pico-8 play session: hold → + tap 🅾, after a click and taps of 🅾, ❎, 🅾+❎, 🅾 in the second before t = 0

[t = 2 s] hold → ~2s, tap 🅾 ~4×
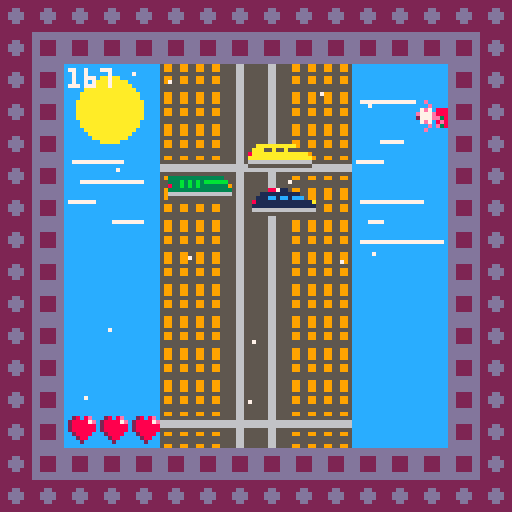
[t = 4 s] hold → ~4s, tap 🅾 ~7×
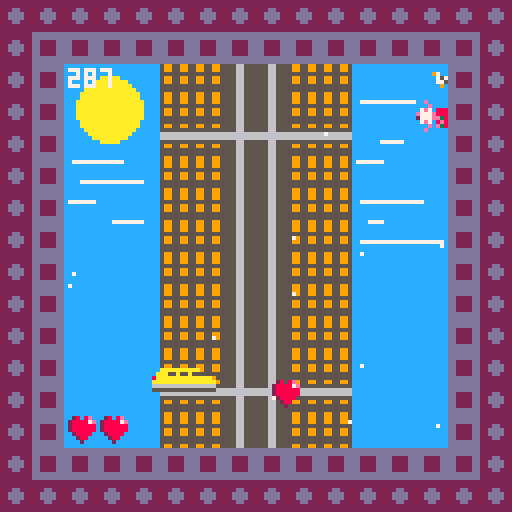
[t = 6 s] hold → ~6s, tap 🅾 ~10×
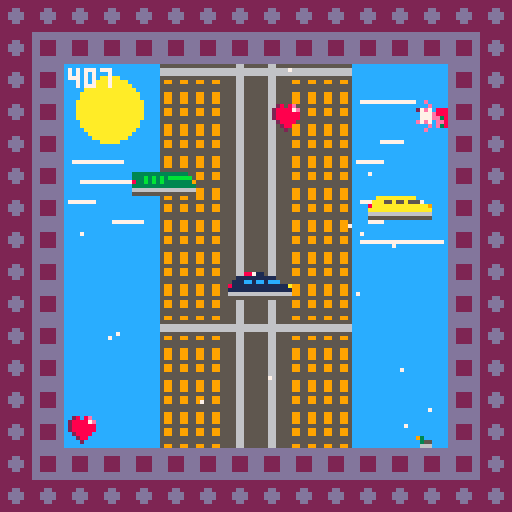
[t = 8 s] hold → ~8s, tap 🅾 ~14×
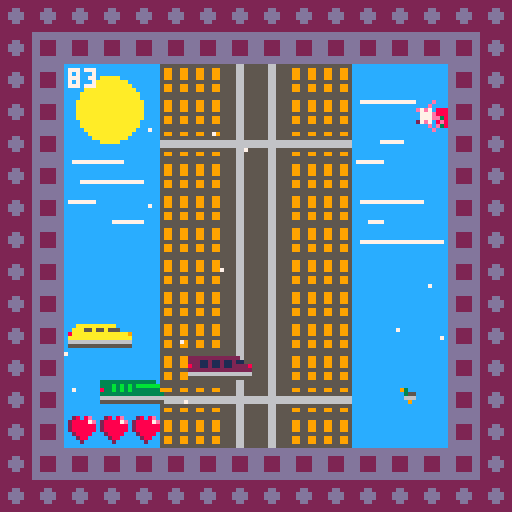

pico-8 cartridge
version 29
__lua__
--badaboom
--mobo
c_debug=false -- to debug size screen 96x96 format
c_min_screen=0+16 --like 0 but in 96x96 format
c_max_screen=128-16 -- like 128 in 96x96 format
c_p_x=60 -- player initial x position
c_p_y=25 -- player initial y position
c_p_life=3 -- player initial lifes
c_p_sprite=9 -- player initial sprite
c_p_boost_run=30 --boost duration
c_p_boost_timer=30*5 --time between boost
c_max_game_speed=5 --max game speed
c_inc_game_speed=0.05 --speed increase
c_step_game_speed=100 --increase speed with scoring

function _init()
	state=2
end

function _update60()
	if (state==0) update_game()
	if (state==1) update_gameover()
	if (state==2) update_gamestart()
end

function _draw()
	if (state==0) draw_game()
	if (state==1) draw_gameover()
	if (state==2) draw_gamestart()
	--96x96 screen with borders
	-- first 8px border
	for i=0,15 do
		spr(16,8*i,0)
		spr(16,0,8*i)
		spr(16,128-8,8*i)
		spr(16,8*i,128-8)
	end
	-- second 8px border
	for i=0,13 do
		spr(32,8+8*i,8)
		spr(32,8,8+8*i)
		spr(32,128-16,8+8*i)
		spr(32,8+8*i,128-16)
	end
	-- show red point to debug 96x96 size
	if c_debug then
		pset(0+16, 0+16, 8)
		pset(0+16, 127-16, 8)
		pset(127-16, 0+16, 8)
		pset(127-16, 127-16, 8)
	end
end
-->8
-- game start
function update_gamestart()
	if (btn(🅾️)) init_game()
end

function draw_gamestart()
	draw_building_background()
	map(0,0,0,0,16,16)
	spr(c_p_sprite,c_p_x,c_p_y)
	rectfill(31,73,105,109,13)
	rectfill(28,70,102,106,2)
	print("Badaboom!",34,76,6)
	print("c or 🅾️ to start",34,96,6)
end
-->8
-- game over
function update_gameover()
	if (btn(🅾️)) init_game()
	if music_start then
		music_start=false
		music(-1)
	end
end

function draw_gameover()
	draw_building_background()
	map(0,0,0,0,16,16)
	spr(c_p_sprite,c_p_x,c_p_y)
	rectfill(31,73,105,109,13)
	rectfill(28,70,102,106,2)
	print("game over",34,76,6)
	print("score:"..score,34,86,6)
	print("c or 🅾️ to retry",34,96,6)
end
-->8
--game
function init_game()
	state=0
	speed=1
	boost=0
	music_start=false
	init_hud()
	init_player()
	init_cars()
	init_explosions()
	init_birds()
	init_building()
	init_winds()
	init_love()
end

function update_game()
	if not music_start then
		music(0)
		music_start=true
	end
	if score%c_step_game_speed==0 and speed<c_max_game_speed then
		speed+=c_inc_game_speed
	end
	update_building()
	update_winds()
	update_cars()
	update_explosions()
	update_birds()
	update_love()
	update_player()
	update_hud()
end

function draw_game()
	draw_building_background()
	draw_birds()
	draw_building()
	draw_winds()
	draw_player()
	draw_cars()
	draw_explosions()
	draw_love()
	draw_hud()
end

-->8
--hud
function init_hud()
	score=0
end

function update_hud()
	score+=1
end

function draw_hud()
	-- life
	for i=0,p.life-1 do
		spr(63,1+c_min_screen+i*8,c_max_screen-8-1) -- 1 margin
	end
	--timer
	print(score,1+c_min_screen,1+c_min_screen,7) -- 1 margin
	--
	if p.boost_timer>0 and p.boost_run==0 then
		spr(61,c_max_screen-8-1,c_max_screen-8-1) -- 1 margin
	end
end

-->8
-- player
function init_player()
	p={x=c_p_x,y=c_p_y,f=false,s=c_p_sprite,a=0,
		life=c_p_life,boost_timer=0, boost_run=0}
end

function update_player()
	-- move player
	if btn(⬅️) then
		p.x-=1
		p.f=true
	end
	if btn(➡️) then
		p.x+=1
		p.f=false
	end
	if btn(❎) and p.boost_timer==0 and p.boost_run==0 then
		sfx(3)
		p.boost_run=c_p_boost_run
		p.boost_timer=c_p_boost_timer
	end
	-- boost run
	if p.boost_run>0 then
		boost=1
		p.boost_run-=1
	else
		boost=0
	end
	-- boost timer
	if p.boost_timer>0 then
		p.boost_timer-=1
	end
	-- map size 96x96
	if(p.x<c_min_screen) p.x=c_min_screen
	if(p.x>c_max_screen-8) p.x=c_max_screen-8
	-- player animations
	p.a+=1
	if p.a%12==0 then
		p.s+=1
	end
	if p.s >14 then
		p.s=9
		p.a=0
	end
	-- love
	for l in all(love) do
		if collide_love(p,l) then
			sfx(2)
			del(love,l)
			if p.life<3 then
				p.life+=1
			end
		end
	end
	--death
	if p.life<=0 then
		sfx(1)
		state=1
	end
end

function draw_player()
	spr(p.s, p.x,p.y,1,1,p.f)
	if boost>0 then
		spr(62, p.x,p.y-8,1,1,p.f)
	end
end
-->8
--explosions
function create_explosion(x,y)
	sfx(0)
	add(explosions,{x=x,y=y,
		timer=0})
end

function init_explosions()
	explosions={}
end

function update_explosions()
	for e in all(explosions) do
		e.timer+=1
			if e.timer==13 then
				del(explosions,e)
			end
	end
end

function draw_explosions()
	for e in all(explosions) do
		circ(e.x,e.y,e.timer/3,
		8+e.timer%3)
	end
end
-->8
-- building
function init_building()
	map_y=0
end

function update_building()
	map_y-=speed+boost
	if map_y<-127 then map_y=0 end
end

function draw_building()
	map(0,0,0,map_y,16,16)
	map(0,0,0,128+map_y,16,16)
end

function draw_building_background()
	cls(12)
	-- sun
	circfill(27, 27, 8, 10)
	-- clouds left
	line(18, 40, 30, 40, 7)
	line(20, 45, 35, 45, 7)
	line(17, 50, 23, 50, 7)
	line(28, 55, 35, 55, 7)
	-- clouds rigth
	line(90, 25, 103, 25, 7)
	line(95, 35, 100, 35, 7)
	line(89, 40, 95, 40, 7)
	line(90, 50, 105, 50, 7)
	line(92, 55, 95, 55, 7)
	line(90, 60, 110, 60, 7)
end
-->8
-- bird
function init_birds()
	birds={}
end

function update_birds()
	-- spawn birds
	if #birds==0 then
		for i=0,rnd(8) do
			local b={x=c_max_screen+rnd(64),y=64+rnd(80),s=rnd({25,41,57}),a=0}
				add(birds,b)
		end
	end
	-- move birds
	for b in all(birds) do
		b.x-=speed/2
		b.y-=speed/2+boost
		--del bird outside screen
		if b.x<c_min_screen-4 or b.y<c_min_screen-4 then
			del(birds,b)
		end
		-- animations
		b.a+=1
		if b.a%12==0 then
			b.s+=1
		end
		if b.s==29 then
			b.s=25
			b.a=0
		end
		if b.s==45 then
			b.s=41
			b.a=0
		end
		if b.s==61 then
			b.s=57
			b.a=0
		end
	end
end

function draw_birds()
	for b in all(birds) do
		spr(b.s,b.x,b.y,0.5,0.5)
	end
end
-->8
-- winds
function init_winds()
	winds={}
	for i=1,14 do
		local new_wind={
			x=c_min_screen+rnd(c_max_screen-c_min_screen-1),
			y=c_min_screen+rnd(c_max_screen-c_min_screen-1),
			col=7,
			speed=rnd(4)
		}
		add(winds,new_wind)
	end
end

function update_winds()
	for s in all(winds) do
		s.y-=s.speed+speed*2+boost
		if s.y < c_min_screen then
			s.y=c_max_screen
			s.x=c_min_screen+rnd(c_max_screen-c_min_screen-1)
		end
	end
end

function draw_winds()
	for s in all(winds) do
		pset(s.x,s.y,s.col)
	end
end
-->8
-- cars
function init_cars()
	cars={}
end

function update_cars()
	-- spawn cars
	if #cars<3 then
		for i=0,rnd(8) do
			local c={x=c_min_screen-rnd(128),y=96+rnd(96),s=rnd({5,21,37,53}),a=0}
			add(cars,c)
		end
		if p.life<3 and ceil(rnd({1,2}))==2 then
			spawn_love({x=c_min_screen+rnd(89),y=c_max_screen+rnd(32)})
		end
	end
	-- move cars
	for c in all(cars) do
		c.x+=speed/2
		c.y-=speed/2+boost
		-- remove cars outside screen
		if c.x>c_max_screen+16 or c.y<c_min_screen-16 then
			del(cars,c)
		end
		if collide_car(p,c) then
			create_explosion(c.x+4,c.y+2)
			del(cars,c)
			p.life-=1
		end
	end
end

function draw_cars()
	for c in all(cars) do
		spr(c.s,c.x,c.y,2,1)
	end
end
-->8
-- love
function init_love()
	love={}
end

function spawn_love(e)
	local new_love={
		x=e.x,
		y=e.y;
		speed=speed/2,
		type=63
	}
	add(love, new_love)
end

function update_love()
	for l in all(love) do
		l.y-=l.speed+boost
		if l.y<c_min_screen-8 then
			del(love,l)
		end
	end
end

function draw_love()
	for l in all(love) do
		spr(l.type,l.x,l.y)
	end
end
-->8
-- misc
function collide_car(player,car)
	return not (player.x>car.x+16
		or player.y>car.y+8
		or player.x+8<car.x
		or player.y+8<car.y)
end

function collide_love(player,love)
	return not (player.x>love.x+8
		or player.y>love.y+8
		or player.x+8<love.x
		or player.y+8<love.y)
end
__gfx__
0000000055555555555665555556655555555555000088711000000000000000000000000000e00000e000000000e00000e000000000e00000e0000000000000
000000005995599555566555555665555995599500111111111100000000000000000000000e0000000e0000000e0000000e0000000e0000000e000000000000
00700700599559955556655555566555599559950111cc1cc1ccc0000000000000000000e7e7088807e7088807e7088827e7088807e7088807e7088800000000
0007700059955995555665555556655559955995811111111111111a00000000000000000777e888e777e8882777e8880777e8882777e888e777e88800000000
0007700055555555555665555556655555555555111111111111111100000000000000000777ee382777ee38e777ee380777ee38e777ee382777ee3800000000
00700700599559955556655555566555599559956666666666666666000000000000000027e708e807e708e807e70ee8e7e70ee807e70ee807e708e800000000
000000005995599555566555555665555995599555555555555555550000000000000000000e0e38000e0e38000e0e38000e0e38000e0e38000e0e3800000000
0000000055555555555665555556655555555555000000000000000000000000000000000000e00000e000000000e00000e000000000e00000e0000000000000
22222222555555555556655555566555555555550000000000000000000000000000000097000000970000009700000097050000000000000000000000000000
22222222599559955556655555566555599559952222222222222000000000000000000007570000075700000755000007570000000000000000000000000000
222dd222599559955556655555566555599559952221121121121100000000000000000007570000077500000777000007770000000000000000000000000000
22dddd22555555555556655555566555555555558221121121122228000000000000000000900000009000000090000000900000000000000000000000000000
22dddd22599559955556655555566555599559952222222222222222000000000000000000000000000000000000000000000000000000000000000000000000
222dd222599559955556655555566555599559956666666666666666000000000000000000000000000000000000000000000000000000000000000000000000
22222222599559955556655555566555599559955555555555555555000000000000000000000000000000000000000000000000000000000000000000000000
22222222555555555556655555566555555555550000000000000000000000000000000000000000000000000000000000000000000000000000000000000000
dddddddd555555555556655555566555555555550000000000000000000000000000000093000000930000009300000093050000000000000000000000000000
dddddddd5995599555566555555665555995599500aaaaaaaaaa0000000000000000000003560000035600000355000003560000000000000000000000000000
dd2222dd555555555556655555566555555555550aaa55a55a555000000000000000000006560000066500000666000006660000000000000000000000000000
dd2222dd666666666666666666666666666666668aaaaaaaaaaaaaa9000000000000000000900000009000000090000000900000000000000000000000000000
dd2222dd66666666666666666666666666666666aaaaaaaaaaaaaaaa000000000000000000000000000000000000000000000000000000000000000000000000
dd2222dd555555555556655555566555555555556666666666666666000000000000000000000000000000000000000000000000000000000000000000000000
dddddddd599559955556655555566555599559955555555555555555000000000000000000000000000000000000000000000000000000000000000000000000
dddddddd555555555556655555566555555555550000000000000000000000000000000000000000000000000000000000000000000000000000000000000000
000000005555555555566555555665555555555500000000000000000000000000000000e8000000e8000000e8000000e8050000708888077070070700000000
00000000599559955556655555566555599559953333333333333300000000000000000008580000085800000855000008580000787007877070070702808e00
0000000059955995555665555556655559955995333b3b3b3bbbbbb00000000000000000085800000885000008880000088800008070080870700707288887e0
0000000059955995555665555556655559955995833b3b3b33333339000000000000000000e0000000e0000000e0000000e00000807087087070070728888880
00000000555555555556655555566555555555553333333333333333000000000000000000000000000000000000000000000000807807087070070728888880
00000000599559955556655555566555599559956666666666666666000000000000000000000000000000000000000000000000808007087070070702888800
00000000599559955556655555566555599559955555555555555555000000000000000000000000000000000000000000000000787007877070070700288000
00000000555555555556655555566555555555550000000000000000000000000000000000000000000000000000000000000000708888077070070700020000
00000000000000000000000000000000000000000000000000000000000000000000000000000000000000000000000000000000000000000000000000000000
00000000000000000000000000000000000000000000000000000000000000000000000000000000000000000000000000000000000000000000000000000000
00000000000000000000000000000000000000000000000000000000000000000000000000000000000000000000000000000000000000000000000000000000
00000000000000000000000000000000000000000000000000000000000000000000000000000000000000000000000000000000000000000000000000000000
00000000000000000000000000000000000000000000000000000000000000000000000000000000000000000000000000000000000000000000000000000000
00000000000000000000000000000000000000000000000000000000000000000000000000000000000000000000000000000000000000000000000000000000
00000000000000000000000000000000000000000000000000000000000000000000000000000000000000000000000000000000000000000000000000000000
00000000000000000000000000000000000000000000000000000000000000000000000000000000000000000000000000000000000000000000000000000000
00000000000000000000000000000000000000000000000000000000000000000000000000000000000000000000000000000000000000000000000000000000
00000000000000000000000000000000000000000000000000000000000000000000000000000000000000000000000000000000000000000000000000000000
00000000000000000000000000000000000000000000000000000000000000000000000000000000000000000000000000000000000000000000000000000000
00000000000000000000000000000000000000000000000000000000000000000000000000000000000000000000000000000000000000000000000000000000
00000000000000000000000000000000000000000000000000000000000000000000000000000000000000000000000000000000000000000000000000000000
00000000000000000000000000000000000000000000000000000000000000000000000000000000000000000000000000000000000000000000000000000000
00000000000000000000000000000000000000000000000000000000000000000000000000000000000000000000000000000000000000000000000000000000
00000000000000000000000000000000000000000000000000000000000000000000000000000000000000000000000000000000000000000000000000000000
00000000000000000000000000000000000000000000000000000000000000000000000000000000000000000000000000000000000000000000000000000000
00000000000000000000000000000000000000000000000000000000000000000000000000000000000000000000000000000000000000000000000000000000
00000000000000000000000000000000000000000000000000000000000000000000000000000000000000000000000000000000000000000000000000000000
00000000000000000000000000000000000000000000000000000000000000000000000000000000000000000000000000000000000000000000000000000000
00000000000000000000000000000000000000000000000000000000000000000000000000000000000000000000000000000000000000000000000000000000
00000000000000000000000000000000000000000000000000000000000000000000000000000000000000000000000000000000000000000000000000000000
00000000000000000000000000000000000000000000000000000000000000000000000000000000000000000000000000000000000000000000000000000000
00000000000000000000000000000000000000000000000000000000000000000000000000000000000000000000000000000000000000000000000000000000
00000000000000000000000000000000000000000000000000000000000000000000000000000000000000000000000000000000000000000000000000000000
00000000000000000000000000000000000000000000000000000000000000000000000000000000000000000000000000000000000000000000000000000000
00000000000000000000000000000000000000000000000000000000000000000000000000000000000000000000000000000000000000000000000000000000
00000000000000000000000000000000000000000000000000000000000000000000000000000000000000000000000000000000000000000000000000000000
00000000000000000000000000000000000000000000000000000000000000000000000000000000000000000000000000000000000000000000000000000000
00000000000000000000000000000000000000000000000000000000000000000000000000000000000000000000000000000000000000000000000000000000
00000000000000000000000000000000000000000000000000000000000000000000000000000000000000000000000000000000000000000000000000000000
00000000000000000000000000000000000000000000000000000000000000000000000000000000000000000000000000000000000000000000000000000000
03030303030303030303030303030303030303030303030303030303030303030303030303030303030303030303030303030303030303030303030303030300
00000000000000000000000000000000000000000000000000000000000000000000000000000000000000000000000000000000000000000000000000000000
03030303030303030303030303030303030303030303030303030303030303030303030303030303030303030303030303030303030303030303030303030300
00000000000000000000000000000000000000000000000000000000000000000000000000000000000000000000000000000000000000000000000000000000
03030303030303030303030303030303030303030303030303030303030303030303030303030303030303030303030303030303030303030303030303030300
00000000000000000000000000000000000000000000000000000000000000000000000000000000000000000000000000000000000000000000000000000000
03030303030303030303030303030303030303030303030303030303030303030303030303030303030303030303030303030303030303030303030303030300
00000000000000000000000000000000000000000000000000000000000000000000000000000000000000000000000000000000000000000000000000000000
03030303030303030303030303030303030303030303030303030303030303030303030303030303030303030303030303030303030303030303030303030300
00000000000000000000000000000000000000000000000000000000000000000000000000000000000000000000000000000000000000000000000000000000
03030303030303030303030303030303030303030303030303030303030303030303030303030303030303030303030303030303030303030303030303030300
00000000000000000000000000000000000000000000000000000000000000000000000000000000000000000000000000000000000000000000000000000000
03030303030303030303030303030303030303030303030303030303030303030303030303030303030303030303030303030303030303030303030303030300
00000000000000000000000000000000000000000000000000000000000000000000000000000000000000000000000000000000000000000000000000000000
03030303030303030303030303030303030303030303030303030303030303030303030303030303030303030303030303030303030303030303030303030300
00000000000000000000000000000000000000000000000000000000000000000000000000000000000000000000000000000000000000000000000000000000
03030303030303030303030303030303030303030303030303030303030303030303030303030303030303030303030303030303030303030303030303030300
00000000000000000000000000000000000000000000000000000000000000000000000000000000000000000000000000000000000000000000000000000000
03030303030303030303030303030303030303030303030303030303030303030303030303030303030303030303030303030303030303030303030303030300
00000000000000000000000000000000000000000000000000000000000000000000000000000000000000000000000000000000000000000000000000000000
03030303030303030303030303030303030303030303030303030303030303030303030303030303030303030303030303030303030303030303030303030300
00000000000000000000000000000000000000000000000000000000000000000000000000000000000000000000000000000000000000000000000000000000
03030303030303030303030303030303030303030303030303030303030303030303030303030303030303030303030303030303030303030303030303030300
00000000000000000000000000000000000000000000000000000000000000000000000000000000000000000000000000000000000000000000000000000000
03030303030303030303030303030303030303030303030303030303030303030303030303030303030303030303030303030303030303030303030303030300
00000000000000000000000000000000000000000000000000000000000000000000000000000000000000000000000000000000000000000000000000000000
03030303030303030303030303030303030303030303030303030303030303030303030303030303030303030303030303030303030303030303030303030300
00000000000000000000000000000000000000000000000000000000000000000000000000000000000000000000000000000000000000000000000000000000
03030303030303030303030303030303030303030303030303030303030303030303030303030303030303030303030303030303030303030303030303030300
00000000000000000000000000000000000000000000000000000000000000000000000000000000000000000000000000000000000000000000000000000000
03030303030303030303030303030303030303030303030303030303030303030303030303030303030303030303030303030303030303030303030303030300
00000000000000000000000000000000000000000000000000000000000000000000000000000000000000000000000000000000000000000000000000000000
03030303030303030303030303030303030303030303030303030303030303030303030303030303030303030303030303030303030303030303030303030300
00000000000000000000000000000000000000000000000000000000000000000000000000000000000000000000000000000000000000000000000000000000
03030303030303030303030303030303030303030303030303030303030303030303030303030303030303030303030303030303030303030303030303030300
00000000000000000000000000000000000000000000000000000000000000000000000000000000000000000000000000000000000000000000000000000000
03030303030303030303030303030303030303030303030303030303030303030303030303030303030303030303030303030303030303030303030303030300
00000000000000000000000000000000000000000000000000000000000000000000000000000000000000000000000000000000000000000000000000000000
03030303030303030303030303030303030303030303030303030303030303030303030303030303030303030303030303030303030303030303030303030300
00000000000000000000000000000000000000000000000000000000000000000000000000000000000000000000000000000000000000000000000000000000
03030303030303030303030303030303030303030303030303030303030303030303030303030303030303030303030303030303030303030303030303030300
00000000000000000000000000000000000000000000000000000000000000000000000000000000000000000000000000000000000000000000000000000000
03030303030303030303030303030303030303030303030303030303030303030303030303030303030303030303030303030303030303030303030303030300
00000000000000000000000000000000000000000000000000000000000000000000000000000000000000000000000000000000000000000000000000000000
03030303030303030303030303030303030303030303030303030303030303030303030303030303030303030303030303030303030303030303030303030300
00000000000000000000000000000000000000000000000000000000000000000000000000000000000000000000000000000000000000000000000000000000
00000000000000000000000000000000000000000000000000000000000000000000000000000000000000000000000000000000000000000000000000000000
00000000000000000000000000000000000000000000000000000000000000000000000000000000000000000000000000000000000000000000000000000000
00000000000000000000000000000000000000000000000000000000000000000000000000000000000000000000000000000000000000000000000000000000
00000000000000000000000000000000000000000000000000000000000000000000000000000000000000000000000000000000000000000000000000000000
00000000000000000000000000000000000000000000000000000000000000000000000000000000000000000000000000000000000000000000000000000000
00000000000000000000000000000000000000000000000000000000000000000000000000000000000000000000000000000000000000000000000000000000
00000000000000000000000000000000000000000000000000000000000000000000000000000000000000000000000000000000000000000000000000000000
00000000000000000000000000000000000000000000000000000000000000000000000000000000000000000000000000000000000000000000000000000000
00000000000000000000000000000000000000000000000000000000000000000000000000000000000000000000000000000000000000000000000000000000
00000000000000000000000000000000000000000000000000000000000000000000000000000000000000000000000000000000000000000000000000000000
00000000000000000000000000000000000000000000000000000000000000000000000000000000000000000000000000000000000000000000000000000000
00000000000000000000000000000000000000000000000000000000000000000000000000000000000000000000000000000000000000000000000000000000
00000000000000000000000000000000000000000000000000000000000000000000000000000000000000000000000000000000000000000000000000000000
00000000000000000000000000000000000000000000000000000000000000000000000000000000000000000000000000000000000000000000000000000000
00000000000000000000000000000000000000000000000000000000000000000000000000000000000000000000000000000000000000000000000000000000
00000000000000000000000000000000000000000000000000000000000000000000000000000000000000000000000000000000000000000000000000000000
00000000000000000000000000000000000000000000000000000000000000000000000000000000000000000000000000000000000000000000000000000000
00000000000000000000000000000000000000000000000000000000000000000000000000000000000000000000000000000000000000000000000000000000
__gff__
0000000000000000000000000000000000000000000000000000000000000000000000000000000000000000000000000000000000000000000000000000000000000000000000000000000000000000000000000000000000000000000000000000000000000000000000000000000000000000000000000000000000000000
0000000000000000000000000000000000000000000000000000000000000000000000000000000000000000000000000000000000000000000000000000000000000000000000000000000000000000000000000000000000000000000000000000000000000000000000000000000000000000000000000000000000000000
__map__
3030303030010102030401303030303030303030303030303030303030303030303030303030303030303030303030303030303030303030303030303030300000000000000000000000000000000000000000000000000000000000000000000000000000000000000000000000000000000000000000000000000000000000
3030303030010102030401303030303030303030303030303030303030303030303030303030303030303030303030303030303030303030303030303030300000000000000000000000000000000000000000000000000000000000000000000000000000000000000000000000000000000000000000000000000000000000
3030303030010102030401303030303030303030303030303030303030303030303030303030303030303030303030303030303030303030303030303030300000000000000000000000000000000000000000000000000000000000000000000000000000000000000000000000000000000000000000000000000000000000
3030303030010102030401303030303030303030303030303030303030303030303030303030303030303030303030303030303030303030303030303030300000000000000000000000000000000000000000000000000000000000000000000000000000000000000000000000000000000000000000000000000000000000
3030303030010102030401303030303030303030303030303030303030303030303030303030303030303030303030303030303030303030303030303030300000000000000000000000000000000000000000000000000000000000000000000000000000000000000000000000000000000000000000000000000000000000
3030303030010102030401303030303030303030303030303030303030303030303030303030303030303030303030303030303030303030303030303030300000000000000000000000000000000000000000000000000000000000000000000000000000000000000000000000000000000000000000000000000000000000
3030303030010102030401303030303030303030303030303030303030303030303030303030303030303030303030303030303030303030303030303030300000000000000000000000000000000000000000000000000000000000000000000000000000000000000000000000000000000000000000000000000000000000
3030303030212122222121303030303030303030303030303030303030303030303030303030303030303030303030303030303030303030303030303030300000000000000000000000000000000000000000000000000000000000000000000000000000000000000000000000000000000000000000000000000000000000
3030303030010102030401303030303030303030303030303030303030303030303030303030303030303030303030303030303030303030303030303030300000000000000000000000000000000000000000000000000000000000000000000000000000000000000000000000000000000000000000000000000000000000
3030303030010102030401303030303030303030303030303030303030303030303030303030303030303030303030303030303030303030303030303030300000000000000000000000000000000000000000000000000000000000000000000000000000000000000000000000000000000000000000000000000000000000
3030303030010102030401303030303030303030303030303030303030303030303030303030303030303030303030303030303030303030303030303030300000000000000000000000000000000000000000000000000000000000000000000000000000000000000000000000000000000000000000000000000000000000
3030303030010102030401303030303030303030303030303030303030303030303030303030303030303030303030303030303030303030303030303030300000000000000000000000000000000000000000000000000000000000000000000000000000000000000000000000000000000000000000000000000000000000
3030303030010103030401303030303030303030303030303030303030303030303030303030303030303030303030303030303030303030303030303030300000000000000000000000000000000000000000000000000000000000000000000000000000000000000000000000000000000000000000000000000000000000
3030303030010103030401303030303030303030303030303030303030303030303030303030303030303030303030303030303030303030303030303030300000000000000000000000000000000000000000000000000000000000000000000000000000000000000000000000000000000000000000000000000000000000
3030303030010103030401303030303030303030303030303030303030303030303030303030303030303030303030303030303030303030303030303030300000000000000000000000000000000000000000000000000000000000000000000000000000000000000000000000000000000000000000000000000000000000
3030303030212122222121303030303030303030303030303030303030303030303030303030303030303030303030303030303030303030303030303030300000000000000000000000000000000000000000000000000000000000000000000000000000000000000000000000000000000000000000000000000000000000
3030303030303030303030303030303030303030303030303030303030303030303030303030303030303030303030303030303030303030303030303030300000000000000000000000000000000000000000000000000000000000000000000000000000000000000000000000000000000000000000000000000000000000
3030303030303030303030303030303030303030303030303030303030303030303030303030303030303030303030303030303030303030303030303030300000000000000000000000000000000000000000000000000000000000000000000000000000000000000000000000000000000000000000000000000000000000
3030303030303030303030303030303030303030303030303030303030303030303030303030303030303030303030303030303030303030303030303030300000000000000000000000000000000000000000000000000000000000000000000000000000000000000000000000000000000000000000000000000000000000
3030303030303030303030303030303030303030303030303030303030303030303030303030303030303030303030303030303030303030303030303030300000000000000000000000000000000000000000000000000000000000000000000000000000000000000000000000000000000000000000000000000000000000
3030303030303030303030303030303030303030303030303030303030303030303030303030303030303030303030303030303030303030303030303030300000000000000000000000000000000000000000000000000000000000000000000000000000000000000000000000000000000000000000000000000000000000
3030303030303030303030303030303030303030303030303030303030303030303030303030303030303030303030303030303030303030303030303030300000000000000000000000000000000000000000000000000000000000000000000000000000000000000000000000000000000000000000000000000000000000
3030303030303030303030303030303030303030303030303030303030303030303030303030303030303030303030303030303030303030303030303030300000000000000000000000000000000000000000000000000000000000000000000000000000000000000000000000000000000000000000000000000000000000
3030303030303030303030303030303030303030303030303030303030303030303030303030303030303030303030303030303030303030303030303030300000000000000000000000000000000000000000000000000000000000000000000000000000000000000000000000000000000000000000000000000000000000
3030303030303030303030303030303030303030303030303030303030303030303030303030303030303030303030303030303030303030303030303030300000000000000000000000000000000000000000000000000000000000000000000000000000000000000000000000000000000000000000000000000000000000
3030303030303030303030303030303030303030303030303030303030303030303030303030303030303030303030303030303030303030303030303030300000000000000000000000000000000000000000000000000000000000000000000000000000000000000000000000000000000000000000000000000000000000
3030303030303030303030303030303030303030303030303030303030303030303030303030303030303030303030303030303030303030303030303030300000000000000000000000000000000000000000000000000000000000000000000000000000000000000000000000000000000000000000000000000000000000
3030303030303030303030303030303030303030303030303030303030303030303030303030303030303030303030303030303030303030303030303030300000000000000000000000000000000000000000000000000000000000000000000000000000000000000000000000000000000000000000000000000000000000
3030303030303030303030303030303030303030303030303030303030303030303030303030303030303030303030303030303030303030303030303030300000000000000000000000000000000000000000000000000000000000000000000000000000000000000000000000000000000000000000000000000000000000
3030303030303030303030303030303030303030303030303030303030303030303030303030303030303030303030303030303030303030303030303030300000000000000000000000000000000000000000000000000000000000000000000000000000000000000000000000000000000000000000000000000000000000
3030303030303030303030303030303030303030303030303030303030303030303030303030303030303030303030303030303030303030303030303030300000000000000000000000000000000000000000000000000000000000000000000000000000000000000000000000000000000000000000000000000000000000
3030303030303030303030303030303030303030303030303030303030303030303030303030303030303030303030303030303030303030303030303030300000000000000000000000000000000000000000000000000000000000000000000000000000000000000000000000000000000000000000000000000000000000
